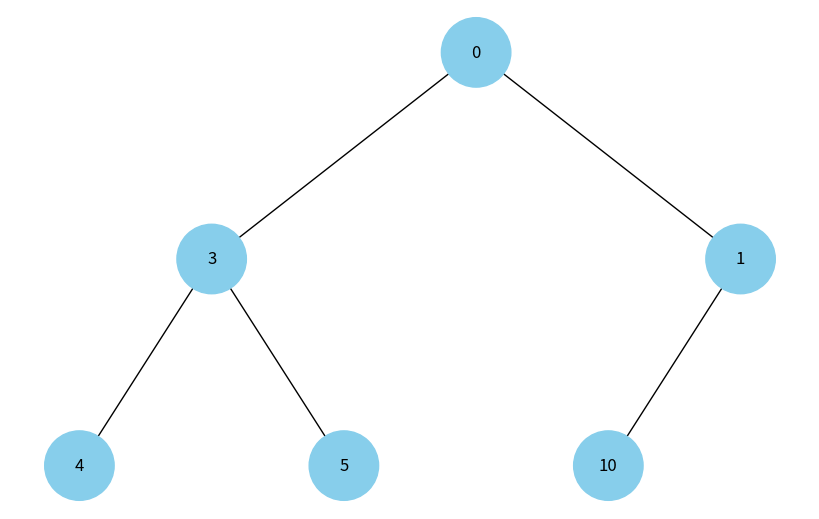

Reproduce this figure in Python.
import uuid
import networkx as nx
import matplotlib.pyplot as plt
import heapq


class Node:
    def __init__(self, key, color="skyblue"):
        self.left = None
        self.right = None
        self.val = key
        self.color = color
        self.id = str(uuid.uuid4())


def add_edges(graph, node, pos, x=0, y=0, layer=1):
    if node is not None:
        graph.add_node(node.id, color=node.color, label=node.val)
        if node.left:
            graph.add_edge(node.id, node.left.id)
            l = x - 1 / 2 ** layer
            pos[node.left.id] = (l, y - 1)
            l = add_edges(graph, node.left, pos, x=l, y=y - 1, layer=layer + 1)
        if node.right:
            graph.add_edge(node.id, node.right.id)
            r = x + 1 / 2 ** layer
            pos[node.right.id] = (r, y - 1)
            r = add_edges(graph, node.right, pos, x=r, y=y - 1, layer=layer + 1)
    return graph


def draw_tree(tree_root):
    tree = nx.DiGraph()
    pos = {tree_root.id: (0, 0)}
    tree = add_edges(tree, tree_root, pos)

    colors = [node[1]['color'] for node in tree.nodes(data=True)]
    labels = {node[0]: node[1]['label'] for node in tree.nodes(data=True)}

    plt.figure(figsize=(8, 5))
    nx.draw(tree, pos=pos, labels=labels, arrows=False, node_size=2500, node_color=colors)
    plt.show()


def heap_to_tree(heap):
    if not heap:
        return None
    
    nodes = [Node(val) for val in heap]
    
    for i in range(len(heap)):
        left_idx = 2 * i + 1
        right_idx = 2 * i + 2
        
        if left_idx < len(heap):
            nodes[i].left = nodes[left_idx]
        
        if right_idx < len(heap):
            nodes[i].right = nodes[right_idx]
    
    return nodes[0]


def draw_heap(heap):
    root = heap_to_tree(heap)
    if root:
        draw_tree(root)


def main():
    heap = [0, 5, 1, 4, 3, 10]
    heapq.heapify(heap)
    draw_heap(heap)


if __name__ == '__main__':
    main()
